Run: headless pygame with SDL's dummy video driver; simulated clock (each Clock.tick advances the game by its frame time, no real sleeping); random seed 0; keys injected as events and as key.get_pressed() state; no mouse input.
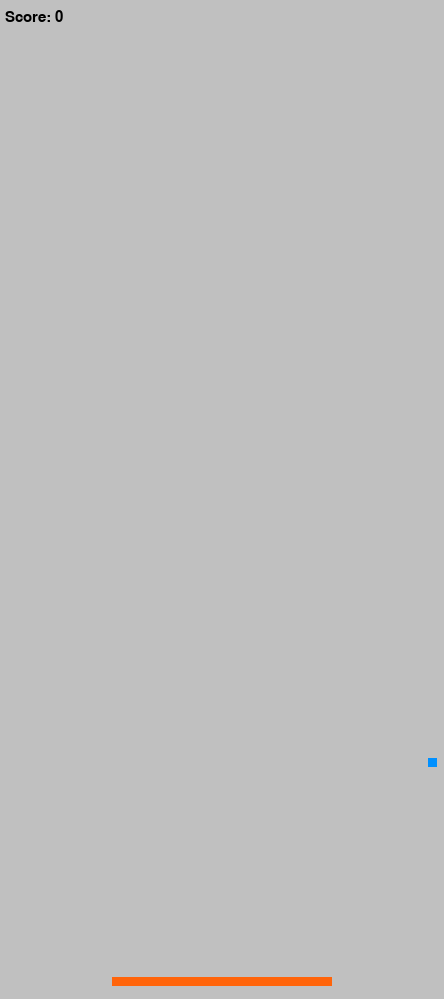
Frame 1 of 4 · flips 1–60 · no input
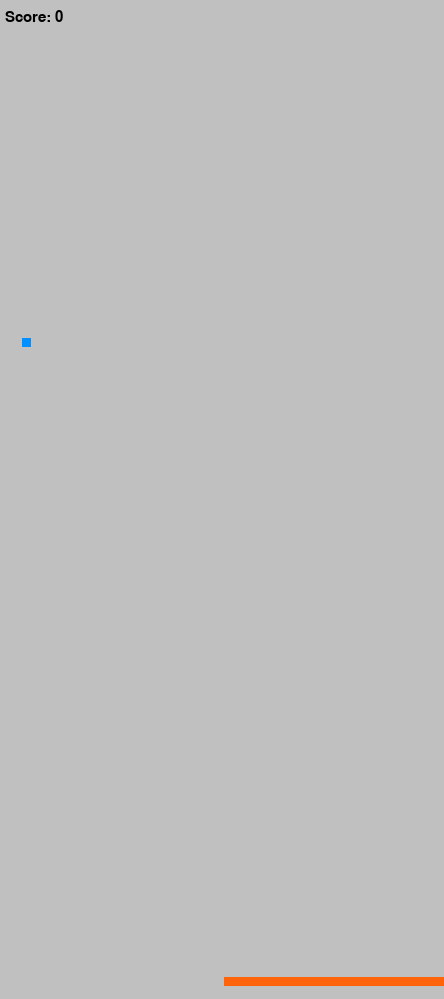
Frame 2 of 4 · flips 61–180 · tapped SPACE, RETURN · held RIGHT (→), D
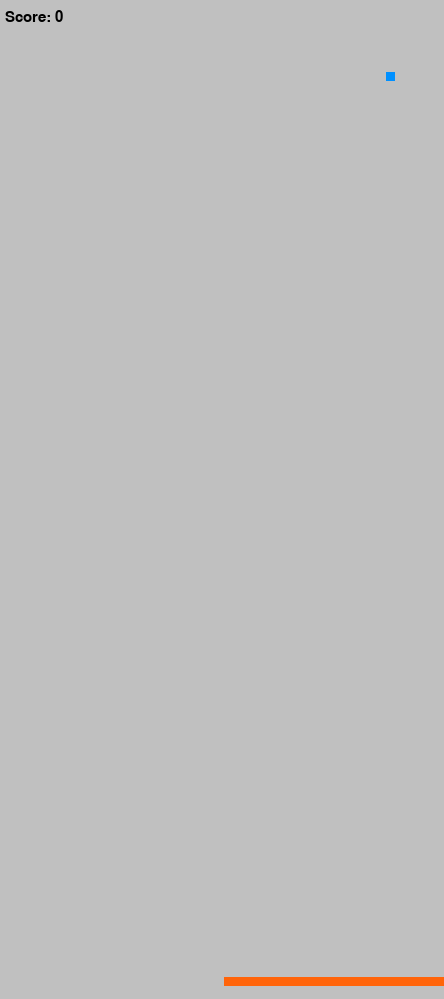
Frame 3 of 4 · flips 181–300 · held DOWN (↓), S
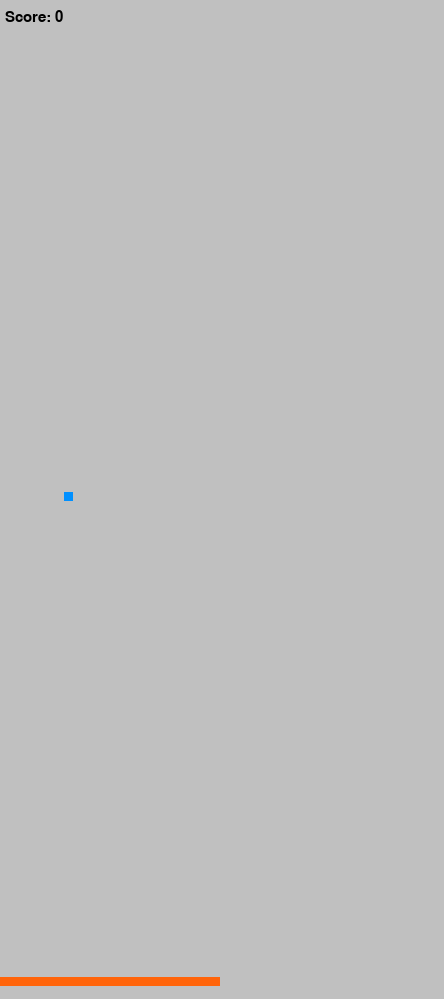
Frame 4 of 4 · flips 301–420 · held LEFT (←), A, UP (↑), W

The pygame program that drew these frames:

"""This is a simple version of arkanoid game"""

import sys
import pygame
import random


# Set colors R G B
white = (255, 255, 255)
black = (0, 0, 0)
orange = (255, 100, 10)
light_blue = (0, 144, 255)
shadow = (192, 192, 192)
purple = (152, 0, 152)

# Display
display_height = 999
display_width = 444
pygame.display.set_caption = ("Arkanoid 1.0")
FPS = 30

# Movement speed
speed = display_width // 60

# Movements
left = (-speed, 0)
right = (speed, 0)
up = (0, speed)
diagonal_left = [-speed, -speed]
diagonal_right = [speed, -speed]

# Game objects dimentions
base_dimentions = (display_width // 10 * 5, display_height // 100)
brick_dimentions = (display_width // 20 * 5, display_height // 100)
ball_dimentions = (display_height // 100, display_height // 100)

# Initializing text font
pygame.font.init()
txt_font = pygame.font.SysFont("Score: ", display_height//44)

# Initializing sprite lists 
all_sprites = pygame.sprite.Group()
brick_sprites = pygame.sprite.Group()


class Brick(pygame.sprite.Sprite):

    def __init__(self, point_value):
        pygame.sprite.Sprite.__init__(self)
        self.image = pygame.Surface(brick_dimentions)
        self.image.fill(purple)
        self.rect = self.image.get_rect()
        self.rect.center = self.random_position()
        self.point_value = point_value
        # self.str_value = str_value

    def update(self):
        self.collision()
        # self.location_check()

    def random_position(self):
        self.position = (random.randint(brick_dimentions[0] // 2,
                         display_width - brick_dimentions[0]),
                         random.randint(0, display_height // 2.5))
        return self.position

    def collision(self):
        # If brick is hit losing point
        collision = pygame.sprite.spritecollideany(ball, brick_sprites)
        if collision:
            self.point_value -= 1
            # score += 1
            if self.point_value == 0:
                self.reset()

    def reset(self):
        self.rect.center = self.random_position()
        self.point_value = 3

    def location_check(self):
        same_loc = pygame.sprite.spritecollideany(self, brick_sprites)
        return same_loc



class Ball(pygame.sprite.Sprite):
    """Initiates a moving ball and its' attributes"""

    def __init__(self):
        pygame.sprite.Sprite.__init__(self)
        self.image = pygame.Surface(ball_dimentions)
        self.image.fill(light_blue)
        self.rect = self.image.get_rect()
        self.rect.center = self.init_position()
        self.direction = random.choice([diagonal_left, diagonal_right])
        self.score = 0

    def update(self):
        self.movement()

    def init_position(self):
        # Initialize position of the ball
        init_position = (board.rect.center[0],
                         (board.rect.center[1] - (base_dimentions[1] / 2)
                          - (ball_dimentions[1] / 2)))
        return init_position

    def collision(self):
        # If hit bricks
        collision = pygame.sprite.spritecollideany(ball, brick_sprites)
        if collision:
            self.direction[1] *= -1
            self.score += 1

    def movement(self):
        self.containment()
        self.rect[1] += self.direction[1]
        self.rect[0] += self.direction[0]
        self.deflect()
        self.ball_loss()
        self.collision()

    def containment(self):
        if self.rect.right >= display_width or self.rect.left <= 0:
            self.direction[0] *= -1
        if self.rect.top <= 0:
            self.direction[1] *= -1

    def ball_loss(self):
        if self.rect.bottom >= display_height:
            self.reset()
            brick.reset()

    def reset(self):
        self.rect.center = self.init_position()
        self.direction[1] *= -1
        self.score = 0

    def deflect(self):
        # If hit base_board, deflect
        if (self.rect.bottom == board.rect.top and
            (board.rect.left <= self.rect.left <= board.rect.right or
             board.rect.left <= self.rect.right <= board.rect.right)):
            self.direction[1] *= -1
            self.board_ball_interaction()

    def board_ball_interaction(self):
        # When board is moving, effects balls direction/speed
        keystate = pygame.key.get_pressed()
        if keystate[pygame.K_LEFT] and board.rect.left > 0:
            self.direction[0] -= speed // 2
        elif keystate[pygame.K_RIGHT] and board.rect.right < display_width:
            self.direction[0] += speed // 2


class Base_board(pygame.sprite.Sprite):
    """Initiates base_board class and it's attributes"""

    def __init__(self):
        pygame.sprite.Sprite.__init__(self)
        self.image = pygame.Surface(base_dimentions)
        self.image.fill(orange)
        self.rect = self.image.get_rect()
        self.rect.center = (display_width // 2,
                            display_height - 2 * base_dimentions[1])
        self.x_direction = 0

    def update(self):
        # Up-dates classes' position according to user's imput
        self.x_direction = 0
        self.movement()
        self.rect.x += self.x_direction

    def movement(self):
        # Creates movement and constrains object within screen dimentions
        keystate = pygame.key.get_pressed()
        if keystate[pygame.K_LEFT]:
            if not self.rect.left <= 0:
                self.x_direction = -speed
        elif keystate[pygame.K_RIGHT]:
            if not self.rect.right >= display_width:
                self.x_direction = speed

    def shoot(self):
        pass

    def enlogate(self):
        pass


def control():

    for event in pygame.event.get():
        if event.type == pygame.QUIT:
            pygame.quit()
            sys.exit()


# and adding all sprites on lists
board = Base_board()
ball = Ball()
brick = Brick(3)

all_sprites.add(board)
all_sprites.add(ball)

def creation():
    i = 10
    while i > 0:
        brick = Brick(3)
        if brick.location_check():
            brick_sprites.add(brick)
            i -= 1
    return brick_sprites

def render_text(screen):
    text = txt_font.render("Score: {0}".format(ball.score), 1, (0, 0, 0))
    return screen.blit(text, (5, 10))

def render_main(screen):
    all_sprites.draw(screen)
    brick_sprites.draw(screen)
    render_text(screen)


# Game main
def main():
    pygame.init()

    clock = pygame.time.Clock()
    screen = pygame.display.set_mode((display_width, display_height))

    while True:

        # Events
        clock.tick(FPS)
        control()

        # Update
        brick_sprites.update()
        all_sprites.update()

        # Render
        screen.fill(shadow)
        render_main(screen)
        pygame.display.flip()
        pygame.display.update()


main()
